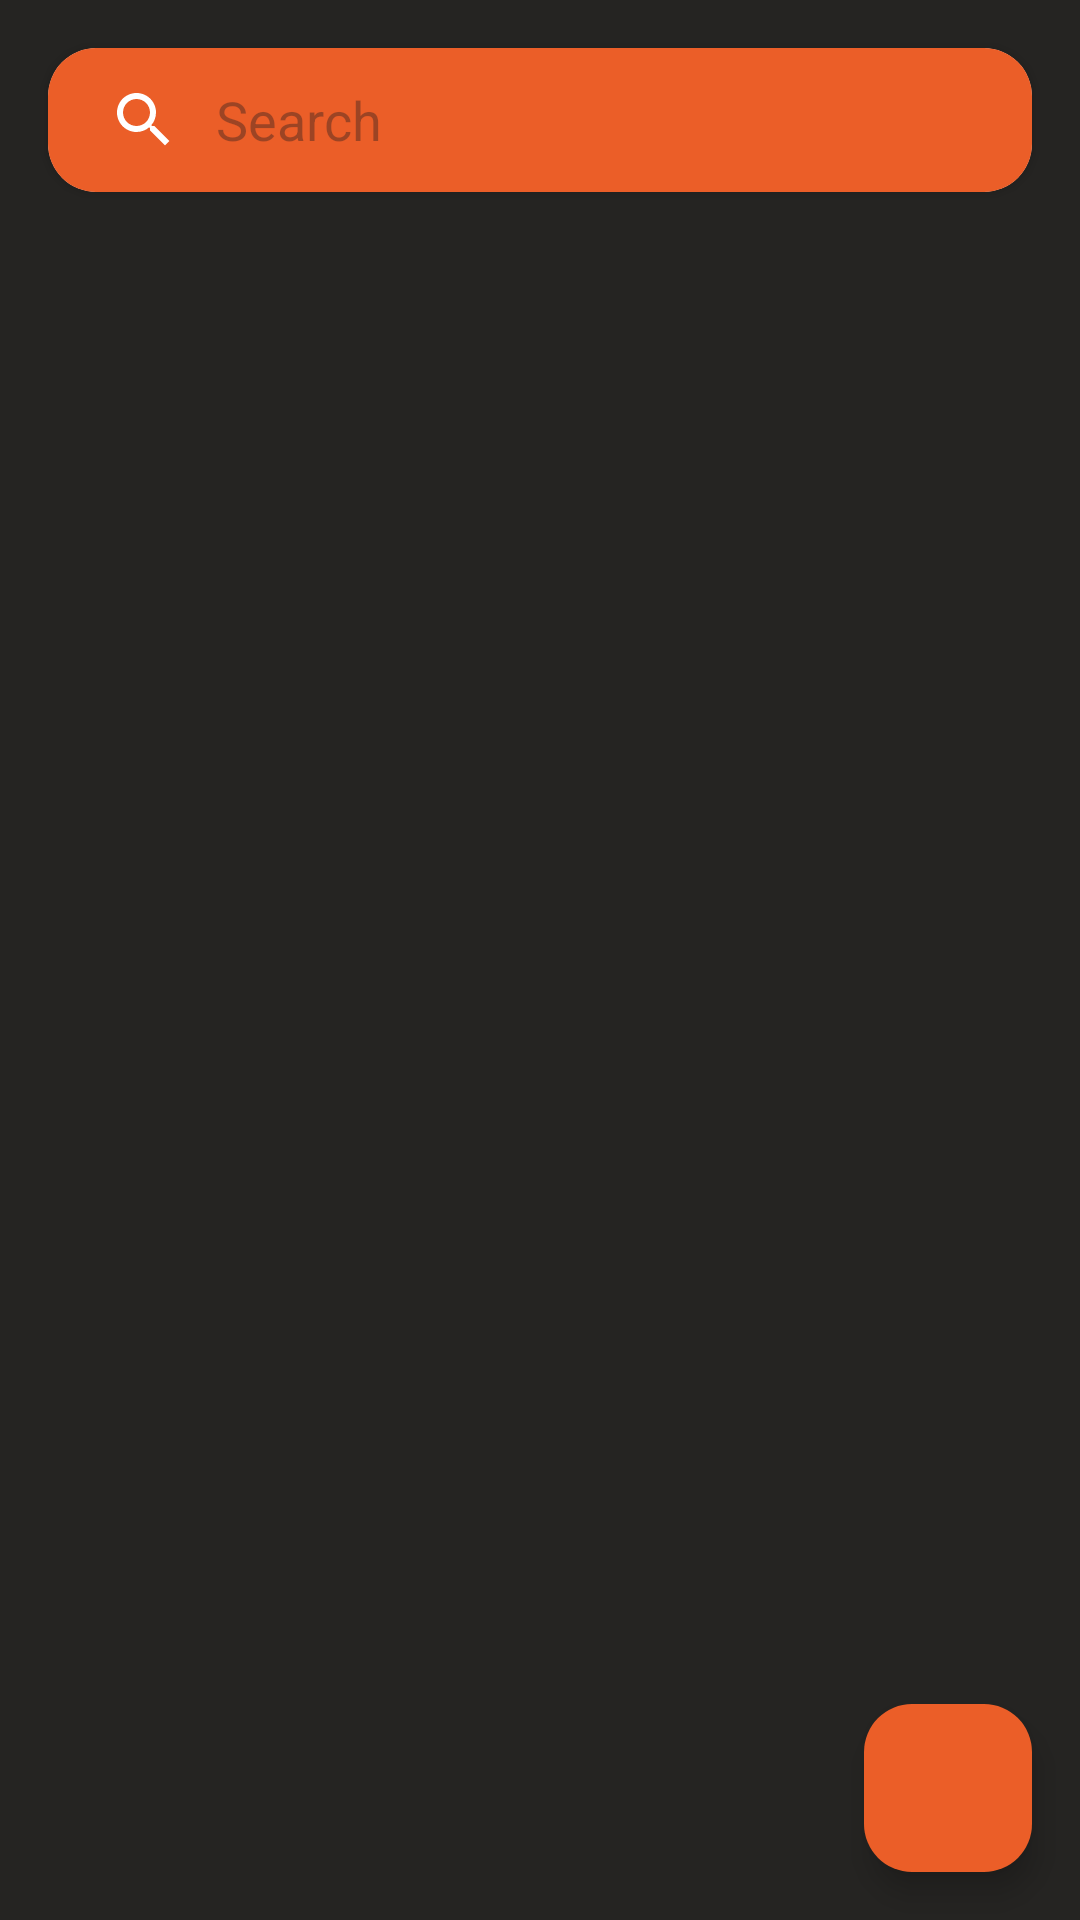

Here is an Android app screen rendered from its layout file. Give the layout XML and the strings, colors and styles it references.
<!-- AndroidManifest.xml: application theme Base.Theme.Notes -->
<!-- res/layout/fragment_notes.xml -->
<?xml version="1.0" encoding="utf-8"?>
<androidx.constraintlayout.widget.ConstraintLayout xmlns:android="http://schemas.android.com/apk/res/android"
    xmlns:app="http://schemas.android.com/apk/res-auto"
    xmlns:tools="http://schemas.android.com/tools"
    android:id="@+id/notes"
    android:layout_width="match_parent"
    android:layout_height="match_parent"
    android:background="@color/primary"
    android:theme="@style/searchView"
    tools:context=".ui.notes.NotesFragment">

    <androidx.cardview.widget.CardView
        android:id="@+id/cvSearch"
        android:layout_width="0dp"
        android:layout_height="wrap_content"
        android:layout_marginHorizontal="16dp"
        android:layout_marginTop="16dp"
        app:cardCornerRadius="16dp"
        app:layout_constraintEnd_toEndOf="parent"
        app:layout_constraintStart_toStartOf="parent"
        app:layout_constraintTop_toTopOf="parent">

        <SearchView
            android:id="@+id/searchView"
            android:layout_width="match_parent"
            android:layout_height="wrap_content"
            android:background="@color/secondary"
            android:queryBackground="@android:color/transparent"
            android:focusable="false"
            android:iconifiedByDefault="false"
            android:queryHint="Search"
            android:searchHintIcon="@drawable/ic_search"
            android:searchIcon="@drawable/ic_search"
            android:theme="@style/searchView" />

    </androidx.cardview.widget.CardView>

    <androidx.recyclerview.widget.RecyclerView
        android:id="@+id/rvNoteList"
        android:layout_width="0dp"
        android:layout_height="0dp"
        android:layout_marginVertical="8dp"
        app:layout_constraintBottom_toBottomOf="parent"
        app:layout_constraintEnd_toEndOf="parent"
        app:layout_constraintStart_toStartOf="parent"
        app:layout_constraintTop_toBottomOf="@id/cvSearch" />

    <com.google.android.material.floatingactionbutton.FloatingActionButton
        android:id="@+id/addNoteButton"
        android:layout_width="wrap_content"
        android:layout_height="wrap_content"
        android:layout_margin="16dp"
        android:backgroundTint="@color/secondary"
        android:elevation="16dp"
        android:src="@drawable/ic_add"
        app:layout_constraintBottom_toBottomOf="parent"
        app:layout_constraintEnd_toEndOf="parent"
        app:maxImageSize="32dp"
        app:tint="@color/accent" />

</androidx.constraintlayout.widget.ConstraintLayout>
<!-- resources referenced by this layout -->
<resources>
  <color name="accent">#FFFCF2</color>
  <color name="primary">#252422</color>
  <color name="secondary">#EB5E28</color>
  <!-- drawable ic_search (drawable) -->
  <vector xmlns:android="http://schemas.android.com/apk/res/android" android:height="24dp" android:tint="#FFFFFF" android:viewportHeight="24" android:viewportWidth="24" android:width="24dp">
  
      <path android:fillColor="@color/primary" android:pathData="M15.5,14h-0.79l-0.28,-0.27C15.41,12.59 16,11.11 16,9.5 16,5.91 13.09,3 9.5,3S3,5.91 3,9.5 5.91,16 9.5,16c1.61,0 3.09,-0.59 4.23,-1.57l0.27,0.28v0.79l5,4.99L20.49,19l-4.99,-5zM9.5,14C7.01,14 5,11.99 5,9.5S7.01,5 9.5,5 14,7.01 14,9.5 11.99,14 9.5,14z"/>
  </vector>
  <style name="Base.Theme.Notes" parent="Theme.Material3.DayNight.NoActionBar">
          <item name="android:statusBarColor">@color/secondary</item>
      </style>
</resources>
